Photos from the image-classification dataset "project" in the GitHub repository mazzre/project. Its 2 classes are: sour, sweet.

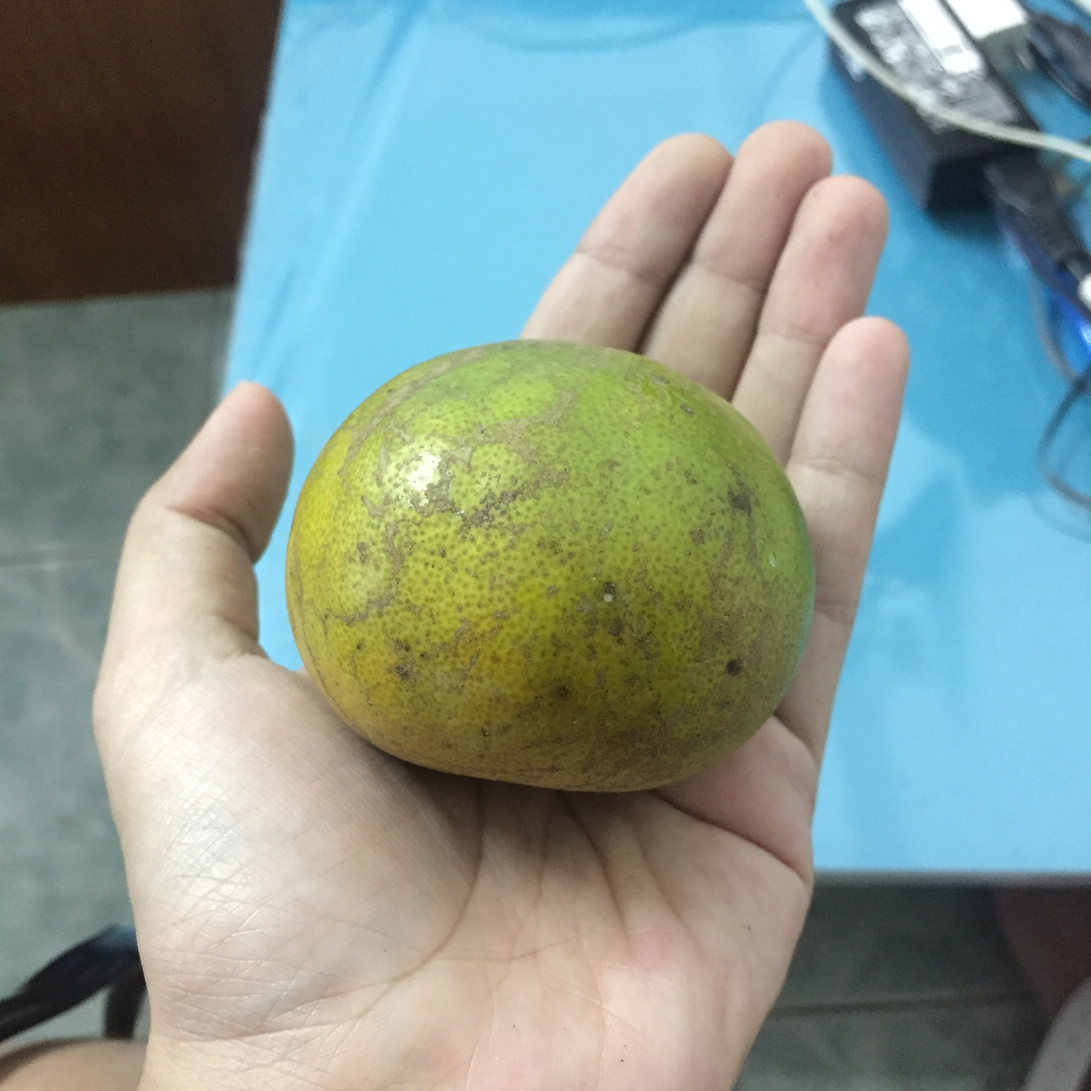
Label: sweet

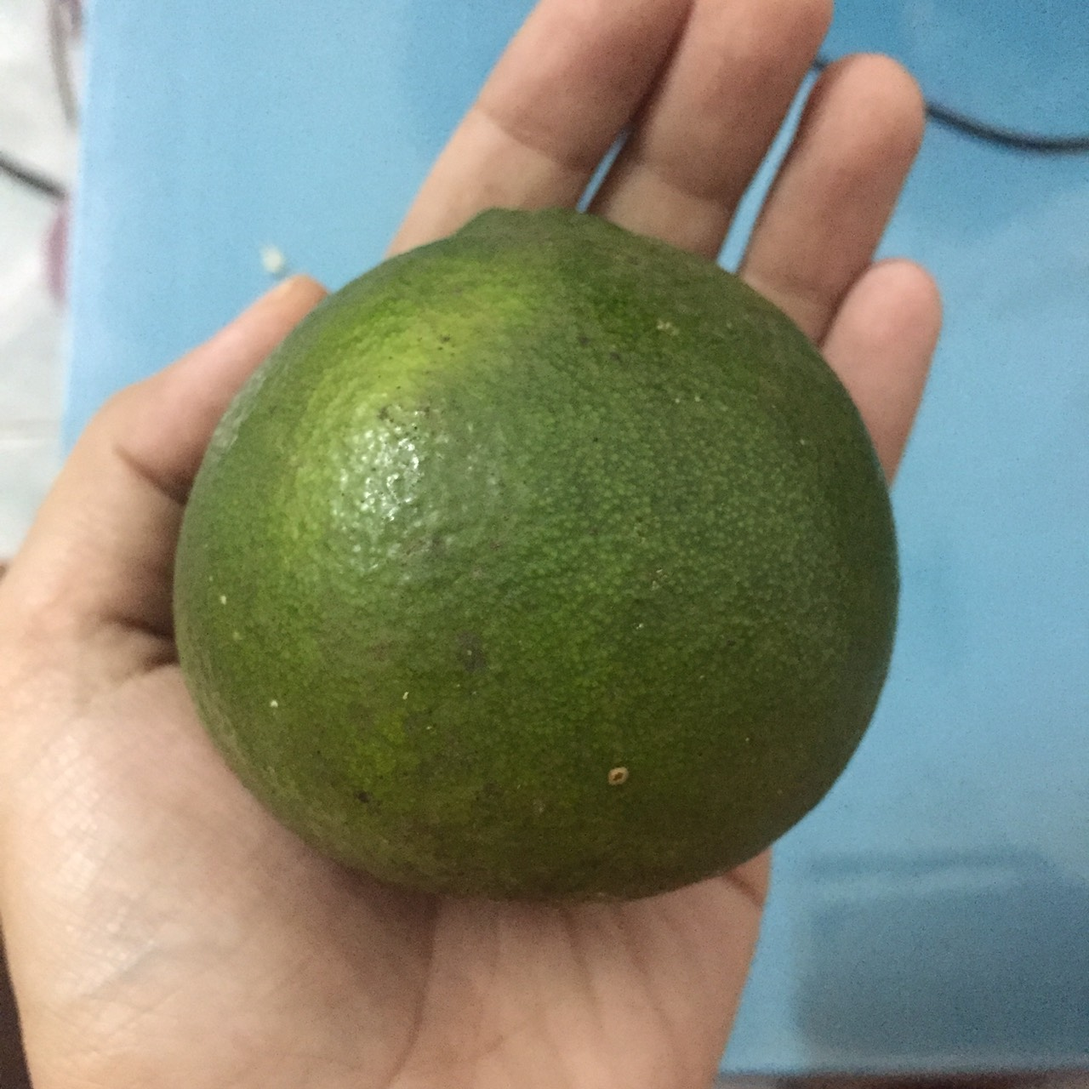
Label: sour

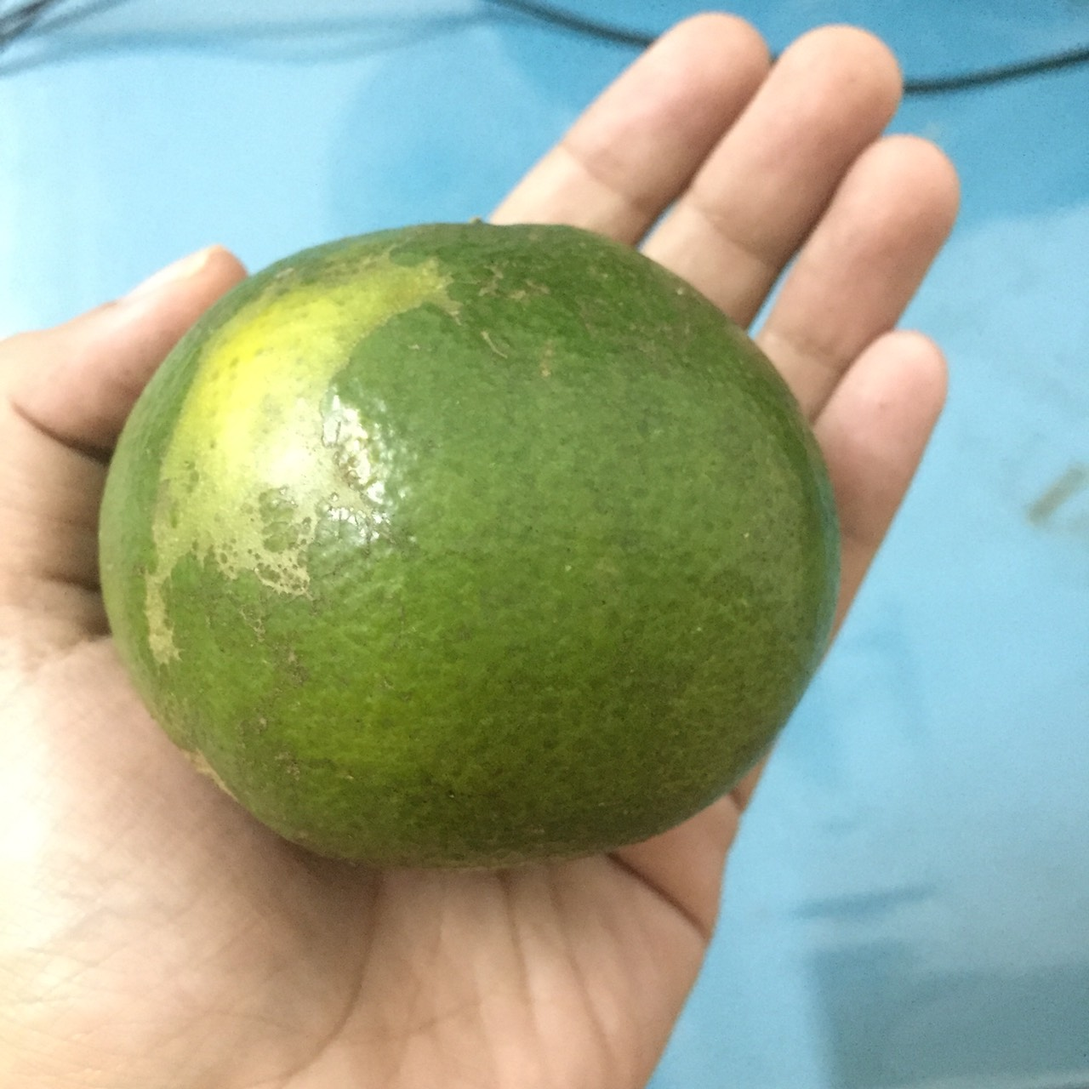
Label: sour

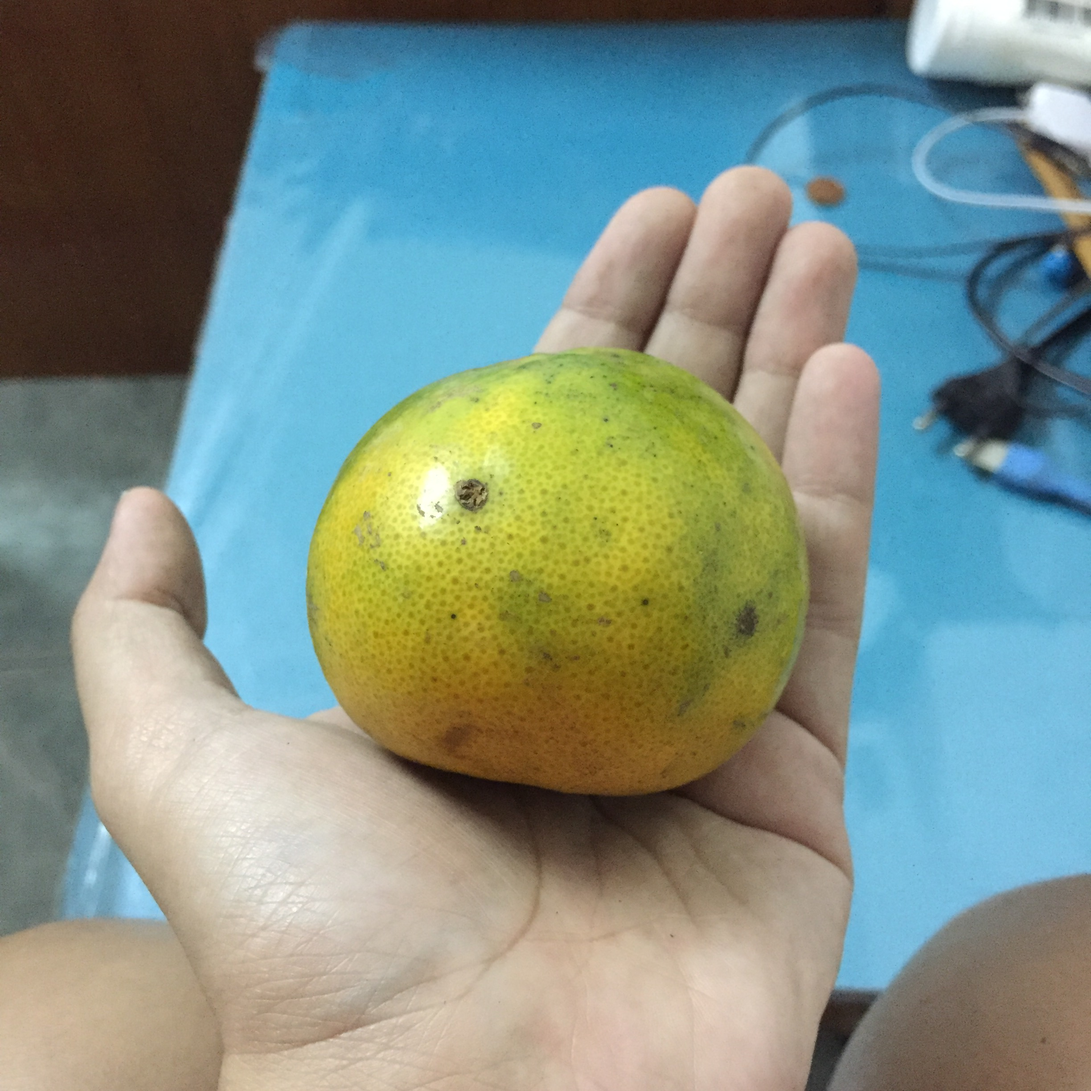
Label: sweet

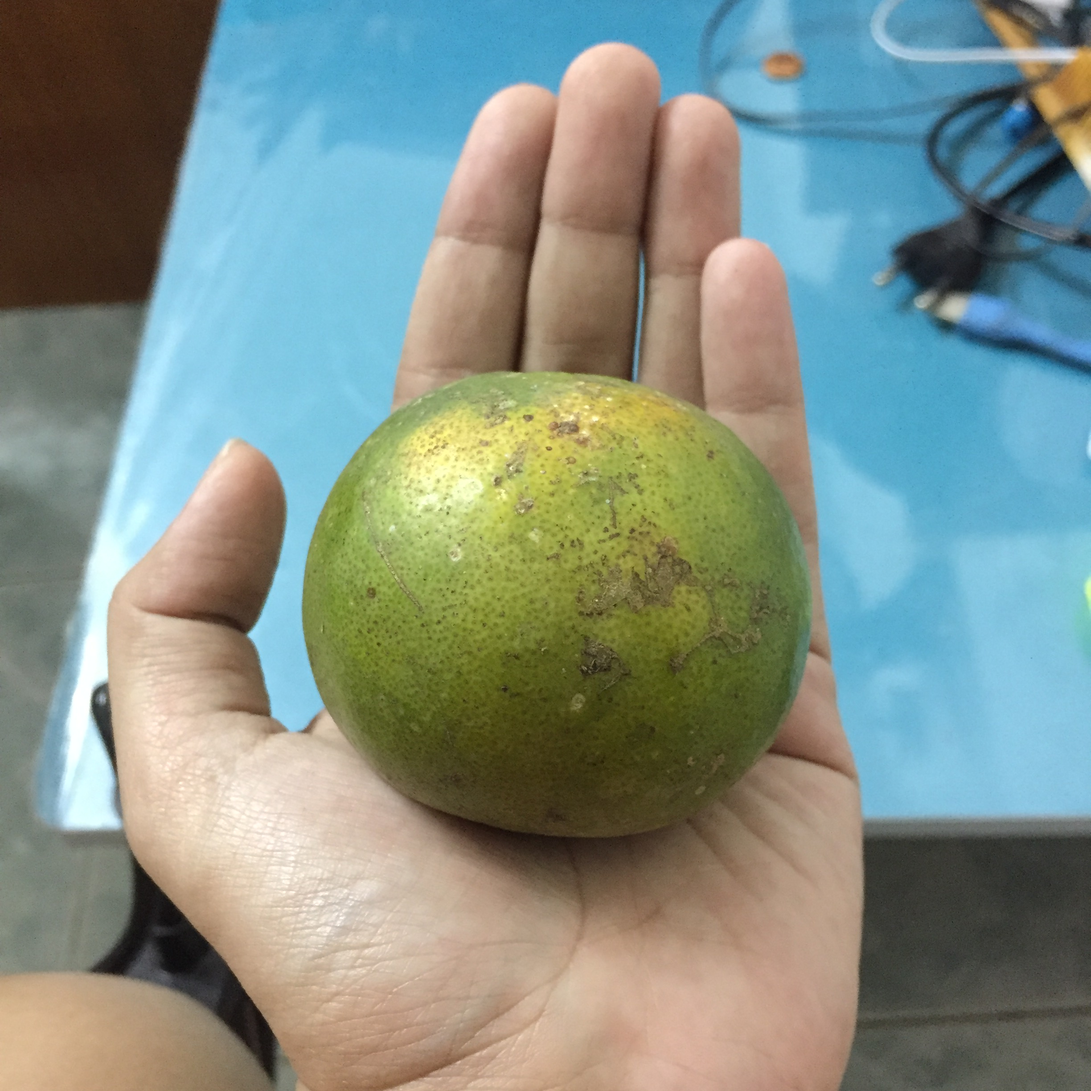
Label: sour

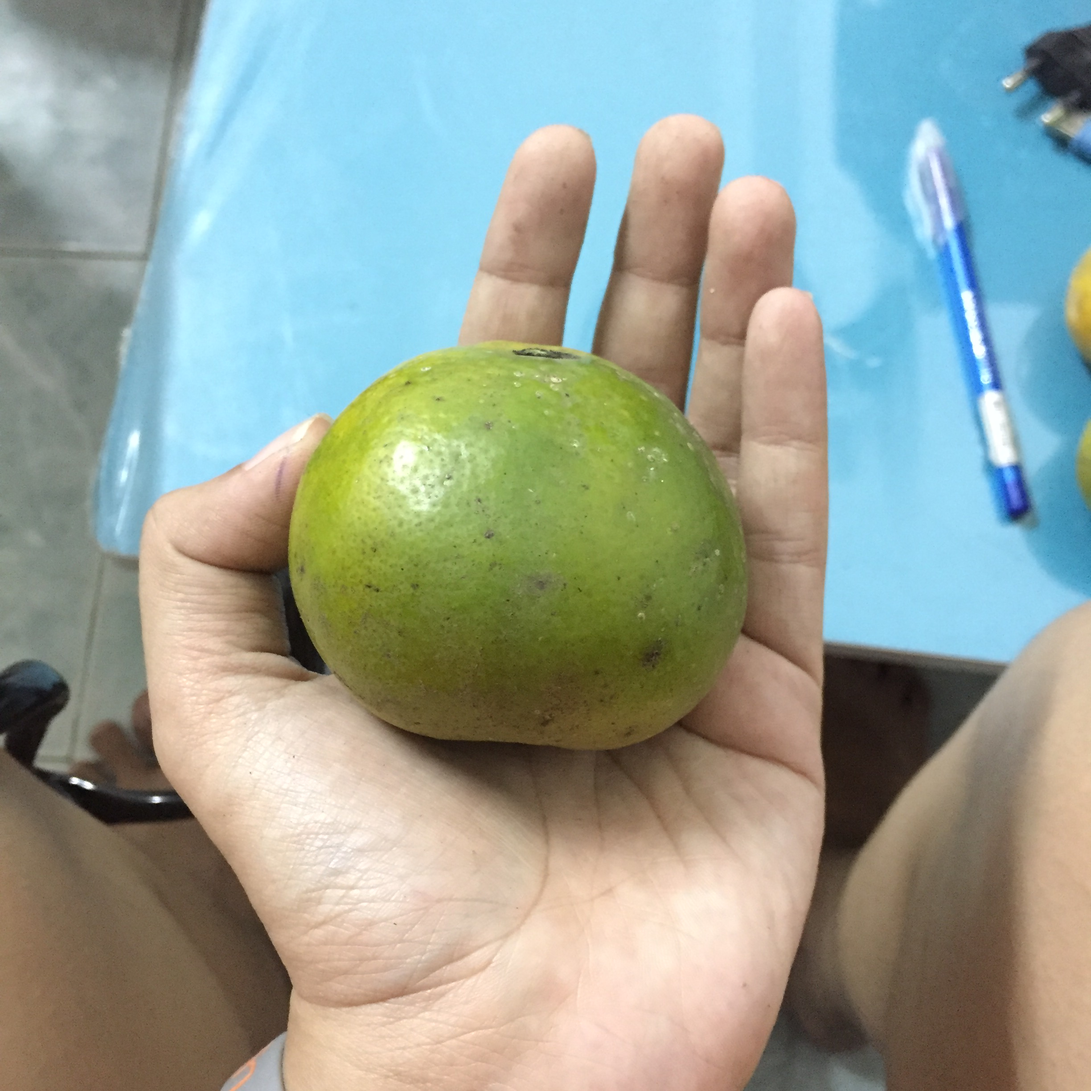
Label: sweet
